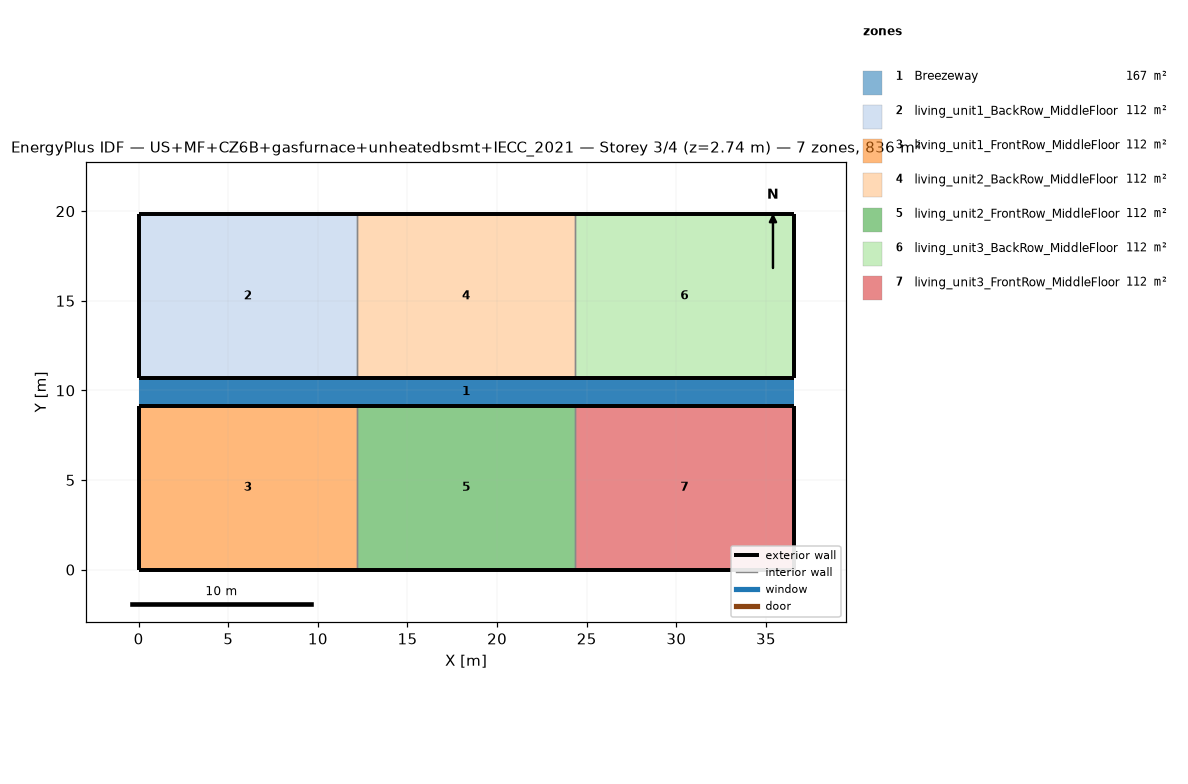
=== STOREY PLAN SPEC (per zone: floor XY polygon, exterior-wall plan segments, windows/doors) ===
zone 1: Breezeway  (167.0 m²)
  floor: (36.54, 9.16) (0.00, 9.16) (0.00, 10.68) (36.54, 10.68)
  floor: (36.54, 9.16) (0.00, 9.16) (0.00, 10.68) (36.54, 10.68)
  floor: (36.54, 9.16) (0.00, 9.16) (0.00, 10.68) (36.54, 10.68)
zone 2: living_unit1_BackRow_MiddleFloor  (111.5 m²)
  floor: (12.18, 10.68) (0.00, 10.68) (0.00, 19.84) (12.18, 19.84)
  exterior wall: (0.00, 10.68) – (12.18, 10.68)  [12.2 m]
  exterior wall: (12.18, 19.84) – (0.00, 19.84)  [12.2 m]
  exterior wall: (0.00, 19.84) – (0.00, 10.68)  [9.2 m]
  interior walls: 1
zone 3: living_unit1_FrontRow_MiddleFloor  (111.5 m²)
  floor: (12.18, 0.00) (0.00, 0.00) (0.00, 9.16) (12.18, 9.16)
  exterior wall: (0.00, 0.00) – (12.18, 0.00)  [12.2 m]
  exterior wall: (12.18, 9.16) – (0.00, 9.16)  [12.2 m]
  exterior wall: (0.00, 9.16) – (0.00, 0.00)  [9.2 m]
  interior walls: 1
zone 4: living_unit2_BackRow_MiddleFloor  (111.5 m²)
  floor: (24.36, 10.68) (12.18, 10.68) (12.18, 19.84) (24.36, 19.84)
  exterior wall: (12.18, 10.68) – (24.36, 10.68)  [12.2 m]
  exterior wall: (24.36, 19.84) – (12.18, 19.84)  [12.2 m]
  interior walls: 2
zone 5: living_unit2_FrontRow_MiddleFloor  (111.5 m²)
  floor: (24.36, 0.00) (12.18, 0.00) (12.18, 9.16) (24.36, 9.16)
  exterior wall: (12.18, 0.00) – (24.36, 0.00)  [12.2 m]
  exterior wall: (24.36, 9.16) – (12.18, 9.16)  [12.2 m]
  interior walls: 2
zone 6: living_unit3_BackRow_MiddleFloor  (111.5 m²)
  floor: (36.54, 10.68) (24.36, 10.68) (24.36, 19.84) (36.54, 19.84)
  exterior wall: (24.36, 10.68) – (36.54, 10.68)  [12.2 m]
  exterior wall: (36.54, 10.68) – (36.54, 19.84)  [9.2 m]
  exterior wall: (36.54, 19.84) – (24.36, 19.84)  [12.2 m]
  interior walls: 1
zone 7: living_unit3_FrontRow_MiddleFloor  (111.5 m²)
  floor: (36.54, 0.00) (24.36, 0.00) (24.36, 9.16) (36.54, 9.16)
  exterior wall: (24.36, 0.00) – (36.54, 0.00)  [12.2 m]
  exterior wall: (36.54, 0.00) – (36.54, 9.16)  [9.2 m]
  exterior wall: (36.54, 9.16) – (24.36, 9.16)  [12.2 m]
  interior walls: 1

=== DERIVED (storey summary) ===
Building: US+MF+CZ6B+gasfurnace+unheatedbsmt+IECC_2021
Storey: 3 of 4  (floor level z = 2.74 m)
Storey gross floor area: 836.2 m²
Zones on this storey: 7
  - Breezeway: floor 167.0 m²
  - living_unit1_BackRow_MiddleFloor: floor 111.5 m²; exterior wall 33.5 m (86.9 m²); WWR 0.0%
  - living_unit1_FrontRow_MiddleFloor: floor 111.5 m²; exterior wall 33.5 m (86.9 m²); WWR 0.0%
  - living_unit2_BackRow_MiddleFloor: floor 111.5 m²; exterior wall 24.4 m (63.1 m²); WWR 0.0%
  - living_unit2_FrontRow_MiddleFloor: floor 111.5 m²; exterior wall 24.4 m (63.1 m²); WWR 0.0%
  - living_unit3_BackRow_MiddleFloor: floor 111.5 m²; exterior wall 33.5 m (86.9 m²); WWR 0.0%
  - living_unit3_FrontRow_MiddleFloor: floor 111.5 m²; exterior wall 33.5 m (86.9 m²); WWR 0.0%
Zone adjacency (shared interzone walls):
  - living_unit1_BackRow_MiddleFloor ↔ living_unit2_BackRow_MiddleFloor
  - living_unit1_FrontRow_MiddleFloor ↔ living_unit2_FrontRow_MiddleFloor
  - living_unit2_BackRow_MiddleFloor ↔ living_unit3_BackRow_MiddleFloor
  - living_unit2_FrontRow_MiddleFloor ↔ living_unit3_FrontRow_MiddleFloor